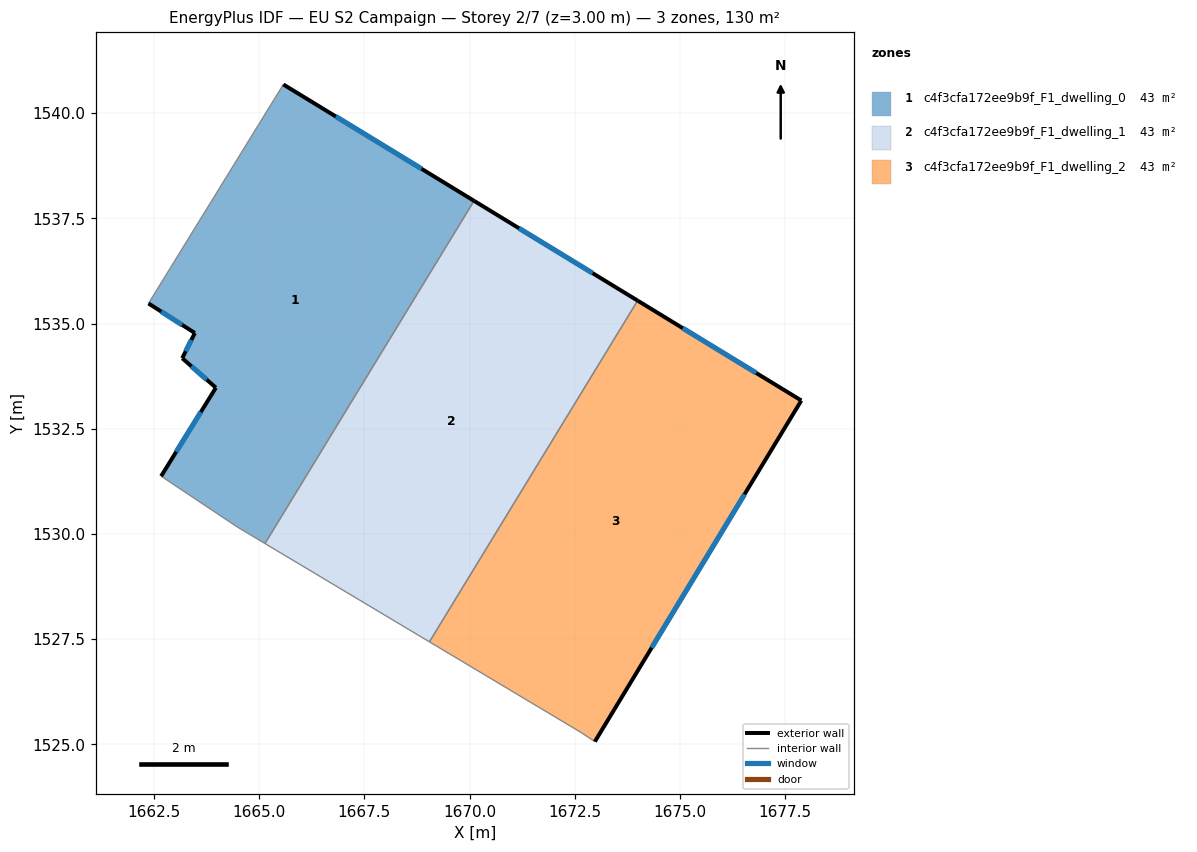
=== STOREY PLAN SPEC (per zone: floor XY polygon, exterior-wall plan segments, windows/doors) ===
zone 1: c4f3cfa172ee9b9f_F1_dwelling_0  (43.3 m²)
  floor: (1670.11, 1537.92) (1665.14, 1529.77) (1664.47, 1530.17) (1662.67, 1531.37) (1663.97, 1533.47) (1663.17, 1534.18) (1663.47, 1534.78) (1662.37, 1535.48) (1665.58, 1540.68)
  exterior wall: (1670.11, 1537.92) – (1665.58, 1540.68)  [5.3 m]
    window: (1668.86, 1538.68) – (1666.82, 1539.92)  [3.2 m²]
  exterior wall: (1663.97, 1533.47) – (1662.67, 1531.37)  [2.5 m]
    window: (1663.62, 1532.90) – (1663.03, 1531.95)  [1.5 m²]
  exterior wall: (1663.17, 1534.18) – (1663.97, 1533.47)  [1.1 m]
    window: (1663.39, 1533.98) – (1663.75, 1533.67)  [0.6 m²]
  exterior wall: (1663.47, 1534.78) – (1663.17, 1534.18)  [0.7 m]
    window: (1663.39, 1534.61) – (1663.26, 1534.34)  [0.4 m²]
  exterior wall: (1662.37, 1535.48) – (1663.47, 1534.78)  [1.3 m]
    window: (1662.68, 1535.28) – (1663.17, 1534.97)  [0.8 m²]
  interior walls: 4
zone 2: c4f3cfa172ee9b9f_F1_dwelling_1  (43.3 m²)
  floor: (1673.99, 1535.54) (1669.05, 1527.44) (1665.14, 1529.77) (1670.11, 1537.92)
  exterior wall: (1673.99, 1535.54) – (1670.11, 1537.92)  [4.6 m]
    window: (1672.93, 1536.20) – (1671.18, 1537.26)  [2.8 m²]
  interior walls: 3
zone 3: c4f3cfa172ee9b9f_F1_dwelling_2  (43.3 m²)
  floor: (1677.88, 1533.17) (1672.98, 1525.07) (1672.68, 1525.27) (1669.05, 1527.44) (1673.99, 1535.54)
  exterior wall: (1677.88, 1533.17) – (1673.99, 1535.54)  [4.6 m]
    window: (1676.81, 1533.82) – (1675.07, 1534.89)  [2.8 m²]
  exterior wall: (1672.98, 1525.07) – (1677.88, 1533.17)  [9.5 m]
    window: (1674.33, 1527.30) – (1676.53, 1530.94)  [5.7 m²]
  interior walls: 3

=== DERIVED (storey summary) ===
Building: EU S2 Campaign
Storey: 2 of 7  (floor level z = 3.00 m)
Storey gross floor area: 130.0 m²
Zones on this storey: 3
  - c4f3cfa172ee9b9f_F1_dwelling_0: floor 43.3 m²; exterior wall 10.8 m (32.5 m²); 5 window(s) 6.6 m²; WWR 20.2%
  - c4f3cfa172ee9b9f_F1_dwelling_1: floor 43.3 m²; exterior wall 4.6 m (13.7 m²); 1 window(s) 2.8 m²; WWR 20.2%
  - c4f3cfa172ee9b9f_F1_dwelling_2: floor 43.3 m²; exterior wall 14.0 m (42.1 m²); 2 window(s) 8.5 m²; WWR 20.2%
Zone adjacency (shared interzone walls):
  - c4f3cfa172ee9b9f_F1_dwelling_0 ↔ c4f3cfa172ee9b9f_F1_dwelling_1
  - c4f3cfa172ee9b9f_F1_dwelling_1 ↔ c4f3cfa172ee9b9f_F1_dwelling_2